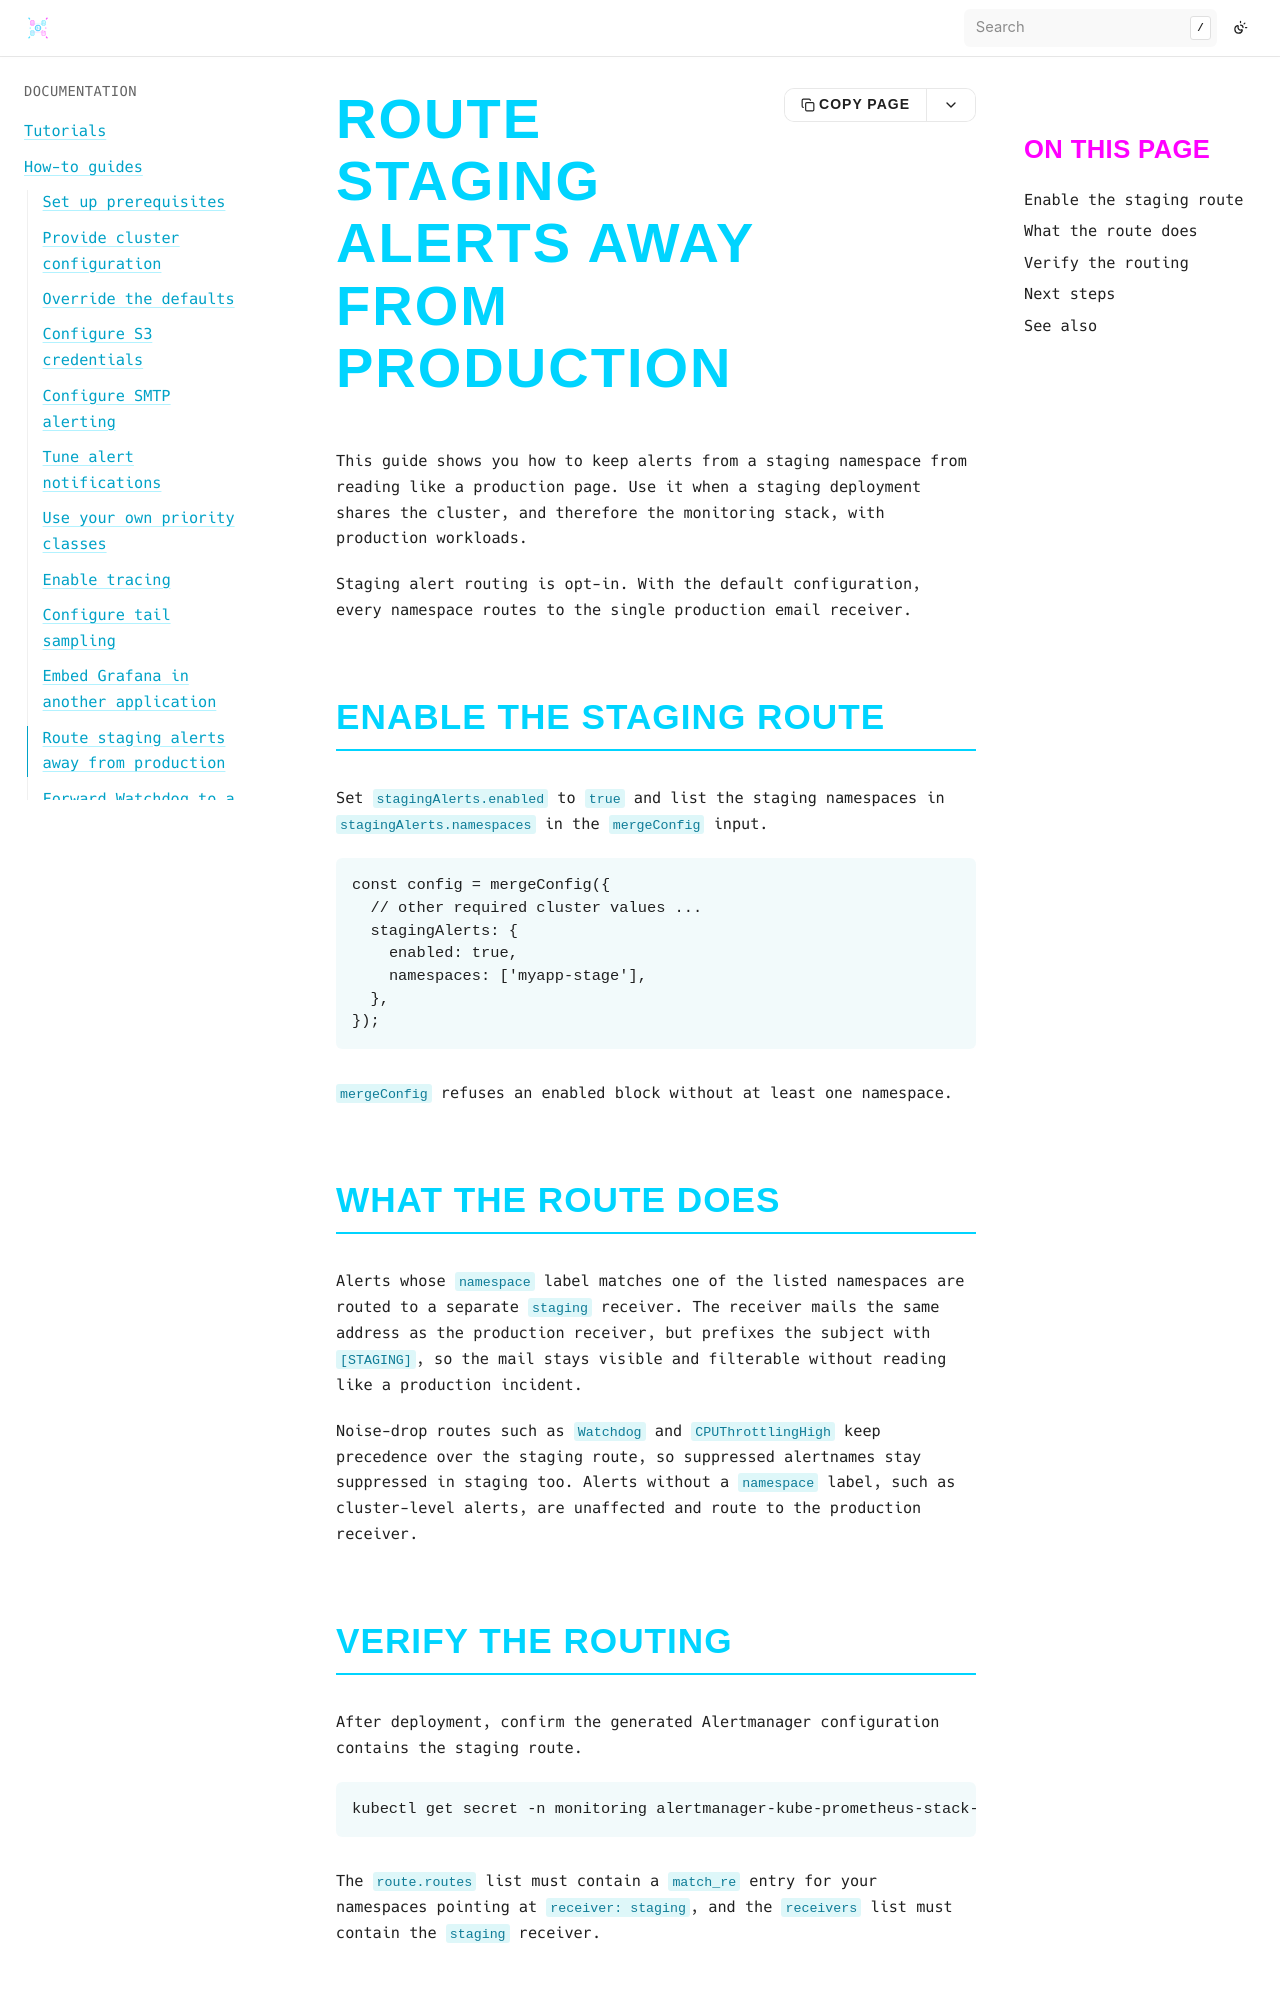

repository: bluedynamics/cdk8s-monitoring · page: how-to/route-staging-alerts.html · generator: sphinx

---
myst:
  html_meta:
    "description": "Route alerts from staging namespaces to a demoted email receiver with a [STAGING] subject prefix by setting stagingAlerts.enabled and stagingAlerts.namespaces."
    "property=og:description": "Route alerts from staging namespaces to a demoted email receiver with a [STAGING] subject prefix by setting stagingAlerts.enabled and stagingAlerts.namespaces."
    "property=og:title": "Route staging alerts away from production"
    "keywords": "cdk8s, Kubernetes, monitoring, Alertmanager, staging, routing, receiver"
---

# Route staging alerts away from production

This guide shows you how to keep alerts from a staging namespace from reading like a production page.
Use it when a staging deployment shares the cluster, and therefore the monitoring stack, with production workloads.

Staging alert routing is opt-in.
With the default configuration, every namespace routes to the single production email receiver.

## Enable the staging route

Set `stagingAlerts.enabled` to `true` and list the staging namespaces in `stagingAlerts.namespaces` in the `mergeConfig` input.

```typescript
const config = mergeConfig({
  // other required cluster values ...
  stagingAlerts: {
    enabled: true,
    namespaces: ['myapp-stage'],
  },
});
```

`mergeConfig` refuses an enabled block without at least one namespace.

## What the route does

Alerts whose `namespace` label matches one of the listed namespaces are routed to a separate `staging` receiver.
The receiver mails the same address as the production receiver, but prefixes the subject with `[STAGING]`, so the mail stays visible and filterable without reading like a production incident.

Noise-drop routes such as `Watchdog` and `CPUThrottlingHigh` keep precedence over the staging route, so suppressed alertnames stay suppressed in staging too.
Alerts without a `namespace` label, such as cluster-level alerts, are unaffected and route to the production receiver.
